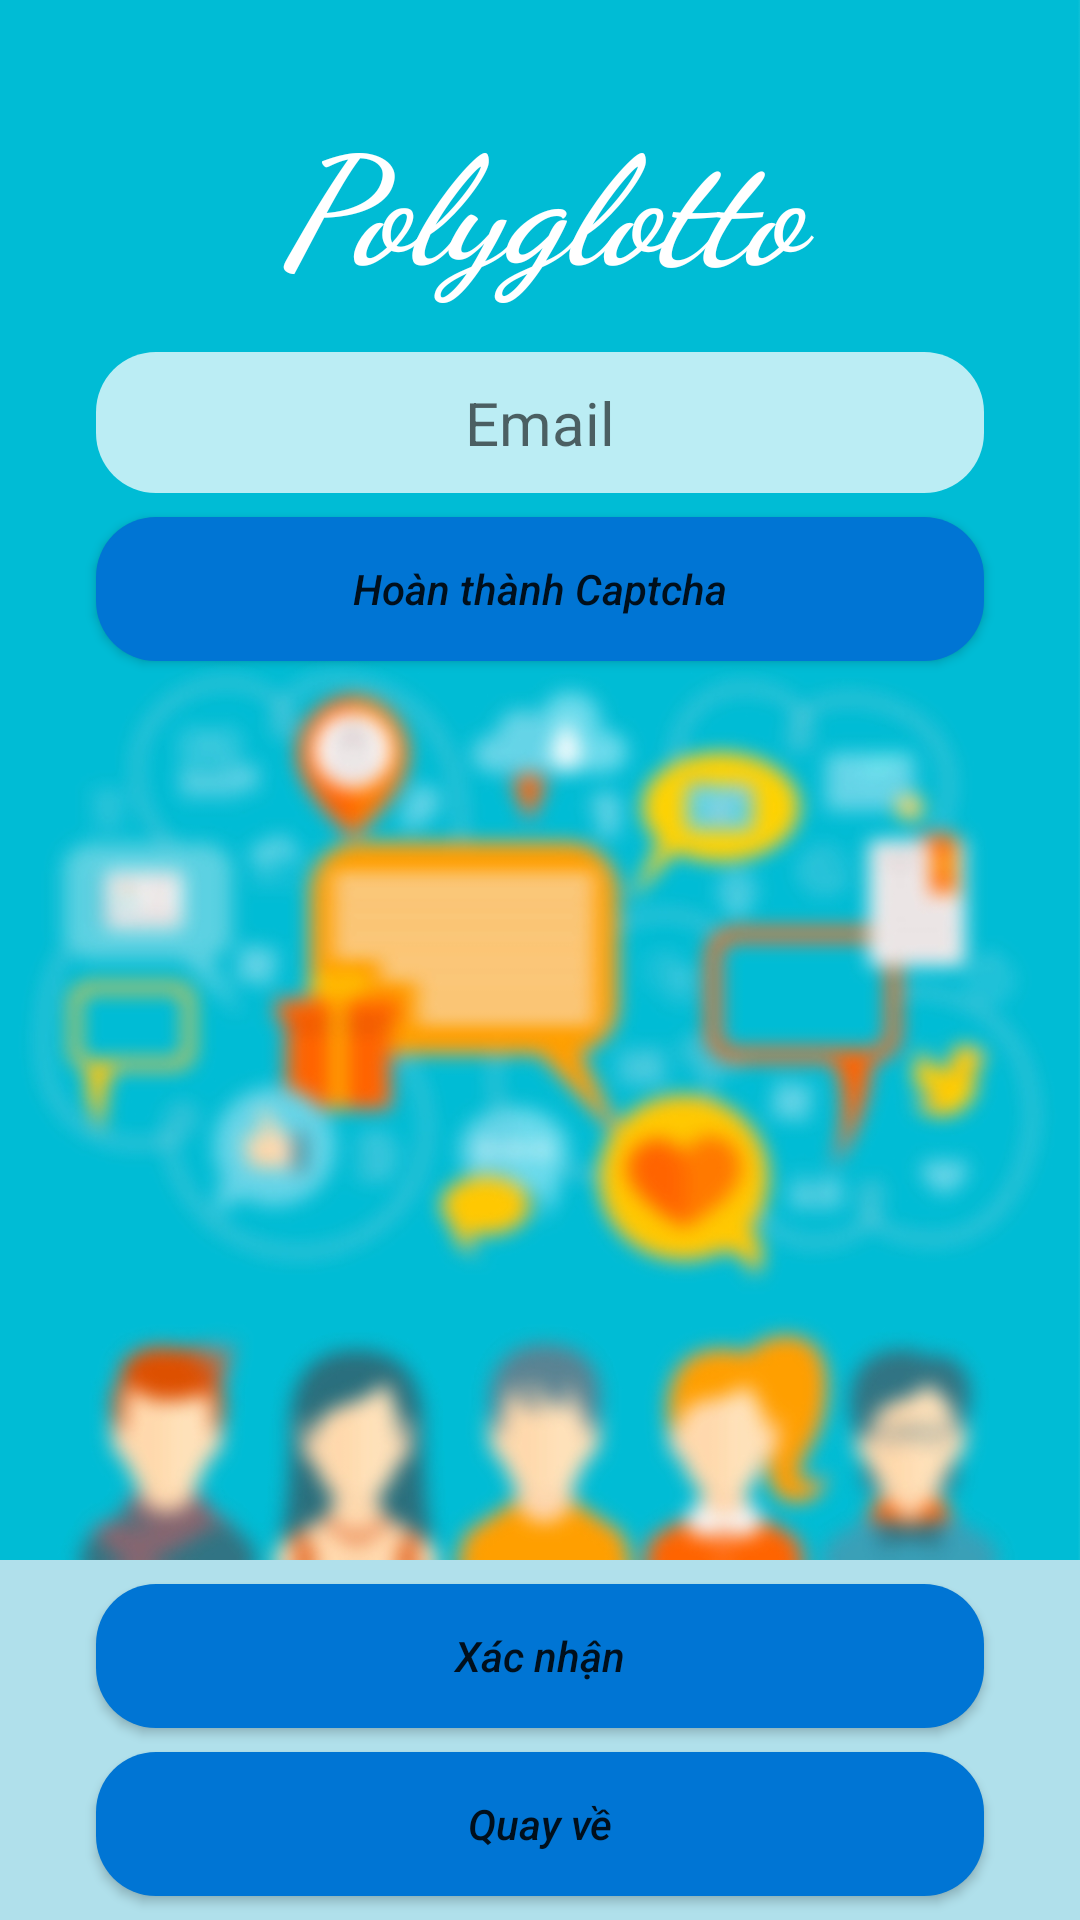

Produce the Android XML layout that renders to this screen, including the resource entries it uses.
<!-- AndroidManifest.xml: application theme AppTheme -->
<!-- res/layout/activity_forget_password.xml -->
<?xml version="1.0" encoding="utf-8"?>
<android.support.constraint.ConstraintLayout xmlns:android="http://schemas.android.com/apk/res/android"
    xmlns:app="http://schemas.android.com/apk/res-auto"
    xmlns:tools="http://schemas.android.com/tools"
    android:id="@+id/outermost_layout_forget"
    android:layout_width="match_parent"
    android:layout_height="match_parent"
    tools:context=".Activities.ForgetPasswordActivity">

    <android.support.constraint.ConstraintLayout
        android:id="@+id/edit_layout_forget"
        android:layout_width="0dp"
        android:layout_height="0dp"
        android:background="@drawable/background_blur"
        app:layout_constraintBottom_toTopOf="@+id/button_layout_forget"
        app:layout_constraintEnd_toEndOf="parent"
        app:layout_constraintStart_toStartOf="parent"
        app:layout_constraintTop_toTopOf="parent">

        <android.support.constraint.ConstraintLayout
            android:id="@+id/overlay_forget"
            android:layout_width="match_parent"
            android:layout_height="match_parent"
            android:visibility="gone"
            android:background="@drawable/overlay"
            android:translationZ="9dp"
            app:layout_constraintBottom_toBottomOf="parent"
            app:layout_constraintEnd_toEndOf="parent"
            app:layout_constraintStart_toStartOf="parent"
            app:layout_constraintTop_toTopOf="parent">

            <TextView
                android:id="@+id/appname_overlay_forget"
                android:layout_width="0dp"
                android:layout_height="wrap_content"
                android:layout_marginStart="8dp"
                android:layout_marginTop="32dp"
                android:layout_marginEnd="8dp"
                android:fontFamily="cursive"
                android:text="Polyglotto"
                android:textAlignment="center"
                android:textColor="#ffffff"
                android:textSize="50sp"
                android:textStyle="italic|bold"
                app:layout_constraintEnd_toEndOf="parent"
                app:layout_constraintHorizontal_bias="1.0"
                app:layout_constraintStart_toStartOf="parent"
                app:layout_constraintTop_toTopOf="parent" />

            <TextView
                android:id="@+id/email_sent_forget"
                android:layout_width="0dp"
                android:layout_height="wrap_content"
                android:layout_marginStart="32dp"
                android:layout_marginEnd="32dp"
                android:background="@drawable/overlay_info_green"
                android:padding="20sp"
                android:text="Một email đặt lại mật khẩu đã được gửi đến bạn. Hãy làm theo hướng dẫn để đặt lại mật khẩu nhé!"
                android:textAlignment="center"
                android:textColor="#008533"
                android:textSize="18sp"
                android:textStyle="bold|italic"
                app:layout_constraintBottom_toBottomOf="parent"
                app:layout_constraintEnd_toEndOf="parent"
                app:layout_constraintStart_toStartOf="parent"
                app:layout_constraintTop_toTopOf="parent" />
        </android.support.constraint.ConstraintLayout>

        <TextView
            android:id="@+id/appname_forget"
            android:layout_width="0dp"
            android:layout_height="wrap_content"
            android:layout_marginStart="8dp"
            android:layout_marginTop="32dp"
            android:layout_marginEnd="8dp"
            android:fontFamily="cursive"
            android:text="Polyglotto"
            android:textAlignment="center"
            android:textColor="#ffffff"
            android:textSize="50sp"
            android:textStyle="italic|bold"
            app:layout_constraintEnd_toEndOf="parent"
            app:layout_constraintHorizontal_bias="1.0"
            app:layout_constraintStart_toStartOf="parent"
            app:layout_constraintTop_toTopOf="parent" />

        <EditText
            android:id="@+id/email_forget"
            style="@android:style/Widget.Material.EditText"
            android:layout_width="0dp"
            android:layout_height="wrap_content"
            android:layout_marginStart="32dp"
            android:layout_marginTop="16dp"
            android:layout_marginEnd="32dp"
            android:background="@drawable/roundbutton_input"
            android:hint="Email"
            android:inputType="textEmailAddress"
            android:maxLines="1"
            android:paddingTop="10dp"
            android:paddingBottom="10dp"
            android:textAlignment="center"
            android:textColor="#000"
            android:textSize="20sp"
            app:layout_constraintEnd_toEndOf="parent"
            app:layout_constraintStart_toStartOf="parent"
            app:layout_constraintTop_toBottomOf="@+id/appname_forget" />

        <Button
            android:id="@+id/captcha_forget"
            style="@android:style/Widget.Material.Button"
            android:layout_width="0dp"
            android:layout_height="wrap_content"
            android:layout_marginStart="32dp"
            android:layout_marginTop="8dp"
            android:layout_marginEnd="32dp"
            android:background="@drawable/roundbutton"
            android:text="Hoàn thành Captcha"
            android:paddingStart="10dp"
            android:paddingEnd="10dp"
            android:onClick="doCaptcha"
            android:textAlignment="center"
            android:textAllCaps="false"
            android:textStyle="italic"
            app:layout_constraintEnd_toEndOf="parent"
            app:layout_constraintStart_toStartOf="parent"
            app:layout_constraintTop_toBottomOf="@+id/email_forget" />

    </android.support.constraint.ConstraintLayout>

    <android.support.constraint.ConstraintLayout
        android:id="@+id/button_layout_forget"
        android:layout_width="0dp"
        android:layout_height="wrap_content"
        android:background="#b0e0eb"
        app:layout_constraintBottom_toBottomOf="parent"
        app:layout_constraintEnd_toEndOf="parent"
        app:layout_constraintHorizontal_bias="1.0"
        app:layout_constraintStart_toStartOf="parent"
        app:layout_constraintTop_toBottomOf="@+id/edit_layout_forget">

        <Button
            android:id="@+id/confirm_forget"
            style="@android:style/Widget.Material.Light.Button"
            android:layout_width="0dp"
            android:layout_height="wrap_content"
            android:layout_marginStart="32dp"
            android:layout_marginTop="8dp"
            android:layout_marginEnd="32dp"
            android:background="@drawable/roundbutton"
            android:onClick="confirmEmail"
            android:text="Xác nhận"
            android:textAllCaps="false"
            android:textAppearance="@android:style/TextAppearance.Material.Button"
            android:textStyle="italic"
            app:layout_constraintEnd_toEndOf="parent"
            app:layout_constraintStart_toStartOf="parent"
            app:layout_constraintTop_toTopOf="parent" />

        <Button
            android:id="@+id/back_forget"
            style="@android:style/Widget.Material.Light.Button"
            android:layout_width="0dp"
            android:layout_height="wrap_content"
            android:layout_marginStart="32dp"
            android:layout_marginTop="8dp"
            android:layout_marginEnd="32dp"
            android:layout_marginBottom="8dp"
            android:background="@drawable/roundbutton"
            android:onClick="backToLogin"
            android:text="Quay về"
            android:textAllCaps="false"
            android:textAppearance="@android:style/TextAppearance.Material.Button"
            android:textStyle="italic"
            app:layout_constraintBottom_toBottomOf="parent"
            app:layout_constraintEnd_toEndOf="parent"
            app:layout_constraintHorizontal_bias="0.0"
            app:layout_constraintStart_toStartOf="parent"
            app:layout_constraintTop_toBottomOf="@+id/confirm_forget" />
    </android.support.constraint.ConstraintLayout>

</android.support.constraint.ConstraintLayout>
<!-- resources referenced by this layout -->
<resources>
  <!-- drawable background_blur: jpg bitmap (drawable-v24, 246660 bytes) -->
  <!-- drawable overlay (drawable) -->
  <?xml version="1.0" encoding="utf-8"?>
  <shape xmlns:android="http://schemas.android.com/apk/res/android"
      android:shape="rectangle">
      <solid android:color="#66007584" />
  </shape>
  <!-- drawable overlay_info_green (drawable-v24) -->
  <?xml version="1.0" encoding="utf-8"?>
  <shape xmlns:android="http://schemas.android.com/apk/res/android"
      android:shape="rectangle">
  
      <solid android:color="#aa8effe0" />
      <corners
          android:bottomLeftRadius="20dp"
          android:bottomRightRadius="20dp"
          android:topRightRadius="20dp"
          android:topLeftRadius="20dp"/>
  
  </shape>
  <!-- drawable roundbutton (drawable) -->
  <?xml version="1.0" encoding="utf-8"?>
  <shape xmlns:android="http://schemas.android.com/apk/res/android"
      android:shape="rectangle">
      <solid android:color="#0075d4" />
      <corners android:bottomRightRadius="20dp"
          android:bottomLeftRadius="20dp"
          android:topRightRadius="20dp"
          android:topLeftRadius="20dp"/>
  </shape>
  <!-- drawable roundbutton_input (drawable-v24) -->
  <?xml version="1.0" encoding="utf-8"?>
  <shape xmlns:android="http://schemas.android.com/apk/res/android"
      android:shape="rectangle">
      <solid android:color="#bfff" />
      <corners android:bottomRightRadius="20dp"
          android:bottomLeftRadius="20dp"
          android:topRightRadius="20dp"
          android:topLeftRadius="20dp"/>
  </shape>
  <style name="AppTheme" parent="Theme.AppCompat.Light.DarkActionBar">
          
          <item name="colorPrimaryDark">@color/colorPrimaryDark</item>
          <item name="colorAccent">@color/colorAccent</item>
          <item name="windowActionBar">true</item>
          <item name="windowNoTitle">true</item>
          <item name="android:windowFullscreen">true</item>
      </style>
  <color name="colorPrimaryDark">#00574B</color>
  <color name="colorAccent">#D81B60</color>
</resources>
